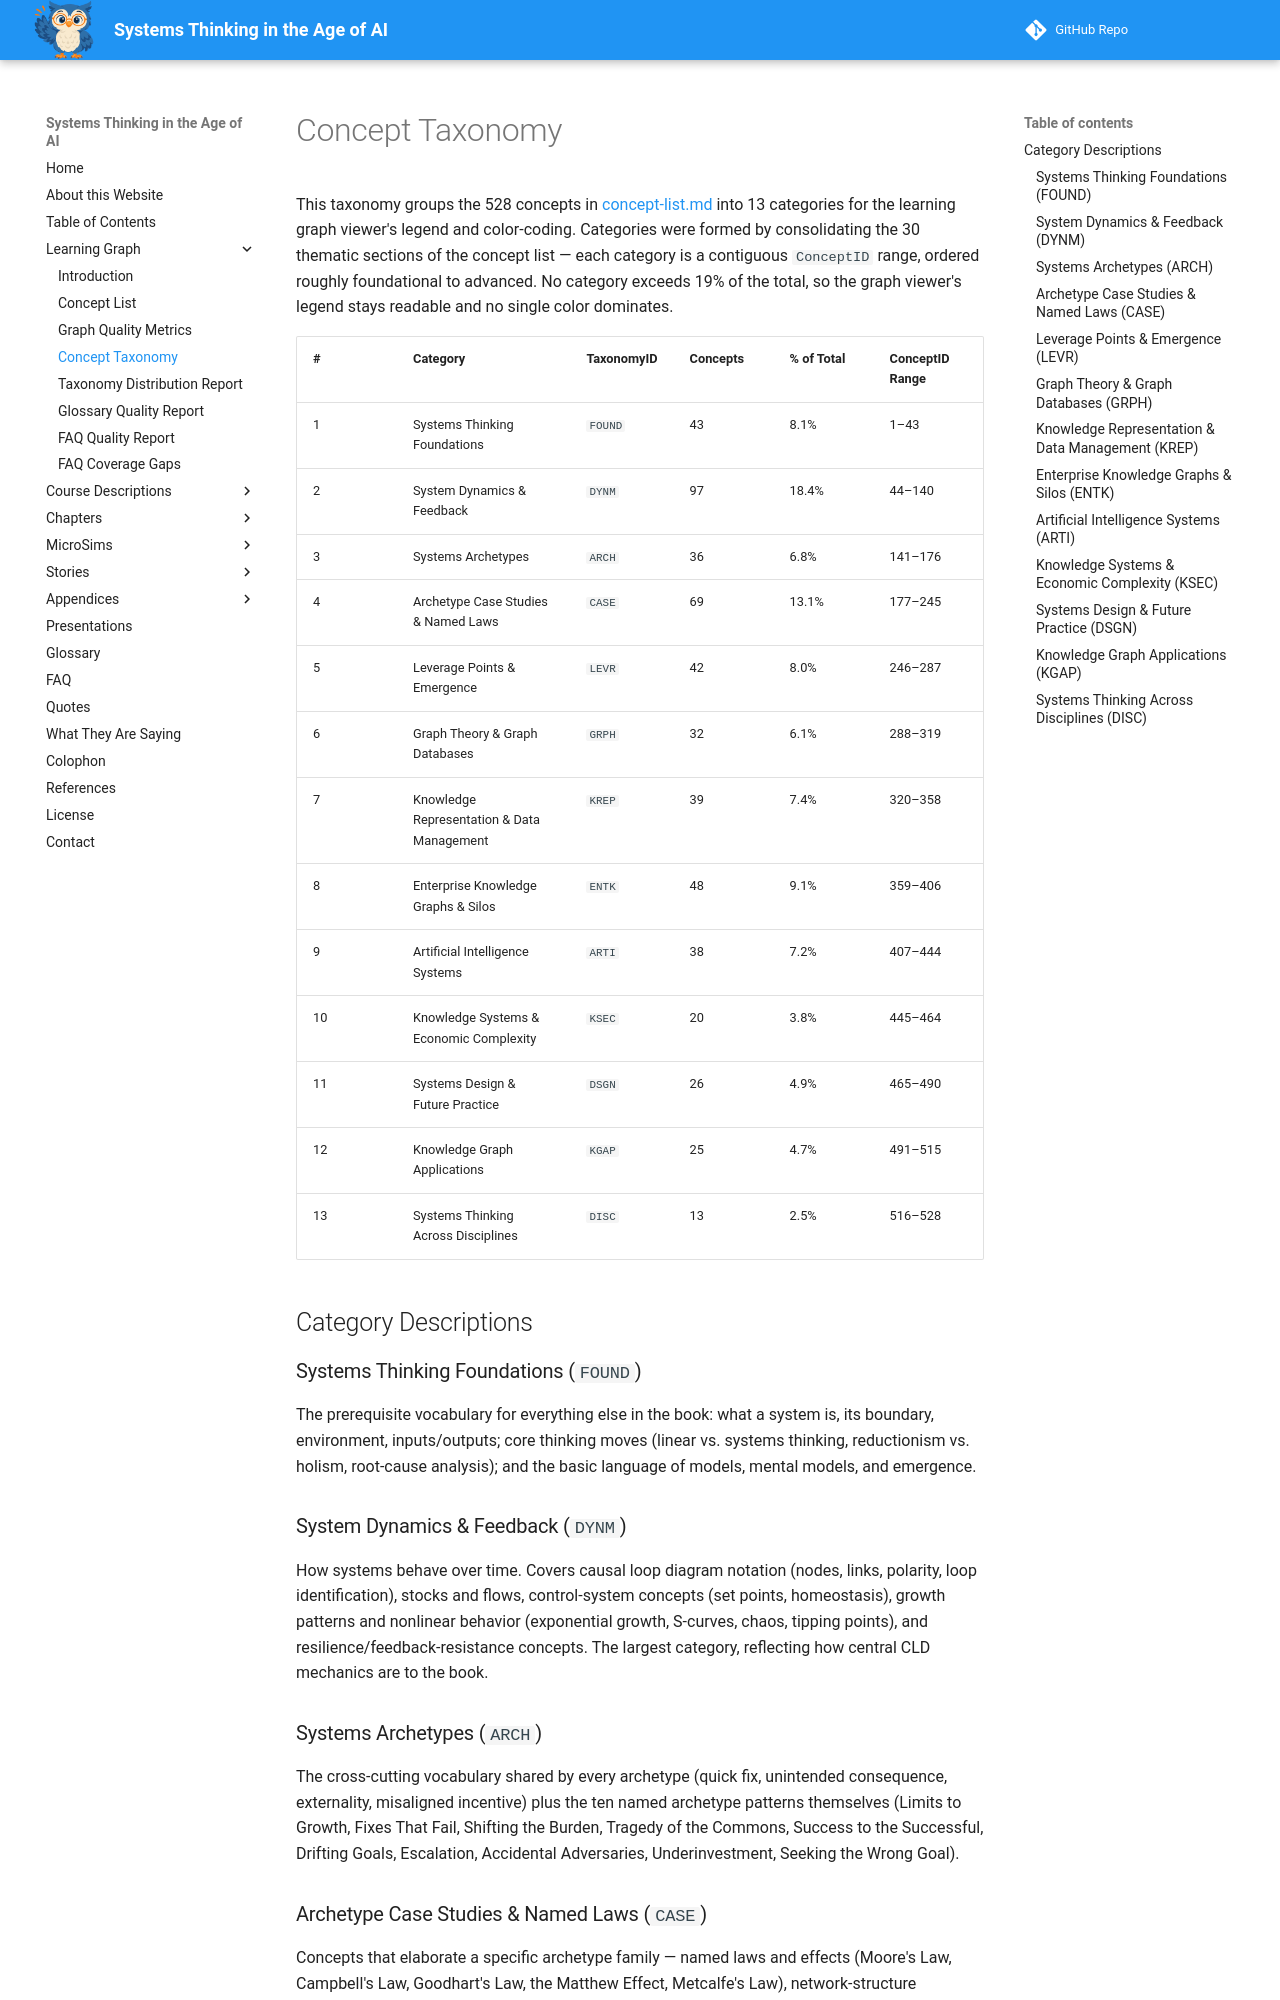

repository: dmccreary/systems-thinking · page: learning-graph/concept-taxonomy/index.html · generator: mkdocs

# Concept Taxonomy

This taxonomy groups the 528 concepts in [concept-list.md](./concept-list.md) into 13 categories for the learning graph viewer's legend and color-coding. Categories were formed by consolidating the 30 thematic sections of the concept list — each category is a contiguous `ConceptID` range, ordered roughly foundational to advanced. No category exceeds 19% of the total, so the graph viewer's legend stays readable and no single color dominates.

| # | Category | TaxonomyID | Concepts | % of Total | ConceptID Range |
|---|----------|------------|----------|------------|------------------|
| 1 | Systems Thinking Foundations | `FOUND` | 43 | 8.1% | 1–43 |
| 2 | System Dynamics & Feedback | `DYNM` | 97 | 18.4% | 44–140 |
| 3 | Systems Archetypes | `ARCH` | 36 | 6.8% | 141–176 |
| 4 | Archetype Case Studies & Named Laws | `CASE` | 69 | 13.1% | 177–245 |
| 5 | Leverage Points & Emergence | `LEVR` | 42 | 8.0% | 246–287 |
| 6 | Graph Theory & Graph Databases | `GRPH` | 32 | 6.1% | 288–319 |
| 7 | Knowledge Representation & Data Management | `KREP` | 39 | 7.4% | 320–358 |
| 8 | Enterprise Knowledge Graphs & Silos | `ENTK` | 48 | 9.1% | 359–406 |
| 9 | Artificial Intelligence Systems | `ARTI` | 38 | 7.2% | 407–444 |
| 10 | Knowledge Systems & Economic Complexity | `KSEC` | 20 | 3.8% | 445–464 |
| 11 | Systems Design & Future Practice | `DSGN` | 26 | 4.9% | 465–490 |
| 12 | Knowledge Graph Applications | `KGAP` | 25 | 4.7% | 491–515 |
| 13 | Systems Thinking Across Disciplines | `DISC` | 13 | 2.5% | 516–528 |

## Category Descriptions

### Systems Thinking Foundations (`FOUND`)

The prerequisite vocabulary for everything else in the book: what a system is, its boundary, environment, inputs/outputs; core thinking moves (linear vs. systems thinking, reductionism vs. holism, root-cause analysis); and the basic language of models, mental models, and emergence.

### System Dynamics & Feedback (`DYNM`)

How systems behave over time. Covers causal loop diagram notation (nodes, links, polarity, loop identification), stocks and flows, control-system concepts (set points, homeostasis), growth patterns and nonlinear behavior (exponential growth, S-curves, chaos, tipping points), and resilience/feedback-resistance concepts. The largest category, reflecting how central CLD mechanics are to the book.

### Systems Archetypes (`ARCH`)

The cross-cutting vocabulary shared by every archetype (quick fix, unintended consequence, externality, misaligned incentive) plus the ten named archetype patterns themselves (Limits to Growth, Fixes That Fail, Shifting the Burden, Tragedy of the Commons, Success to the Successful, Drifting Goals, Escalation, Accidental Adversaries, Underinvestment, Seeking the Wrong Goal).

### Archetype Case Studies & Named Laws (`CASE`)

Concepts that elaborate a specific archetype family — named laws and effects (Moore's Law, Campbell's Law, Goodhart's Law, the Matthew Effect, Metcalfe's Law), network-structure vocabulary (scale-free/small-world networks, network effects), and diffusion/agent-based modeling concepts that recur across multiple case studies.
